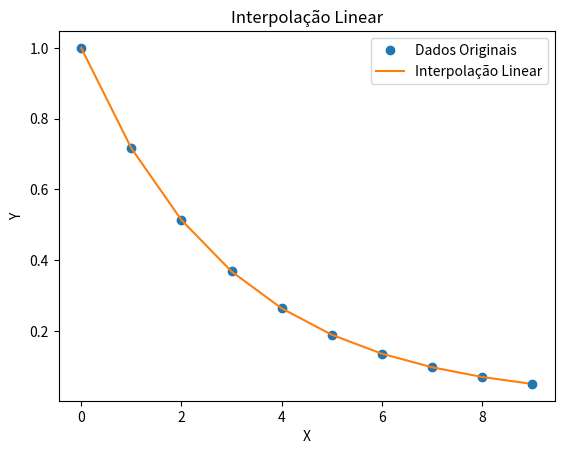

This figure's Python source:
import numpy as np
import matplotlib.pyplot as plt
from scipy.interpolate import interp1d

# Dados originais
x = np.arange(0, 10)
y = np.exp(-x / 3.0)

# Interpolação
f = interp1d(x, y)

# Novos dados para a interpolação
x_new = np.arange(0, 9, 0.1)
y_new = f(x_new)

# Plotando os gráficos
plt.plot(x, y, "o", label="Dados Originais")
plt.plot(x_new, y_new, "-", label="Interpolação Linear")
plt.xlabel("X")
plt.ylabel("Y")
plt.title("Interpolação Linear")
plt.legend()
plt.show()
